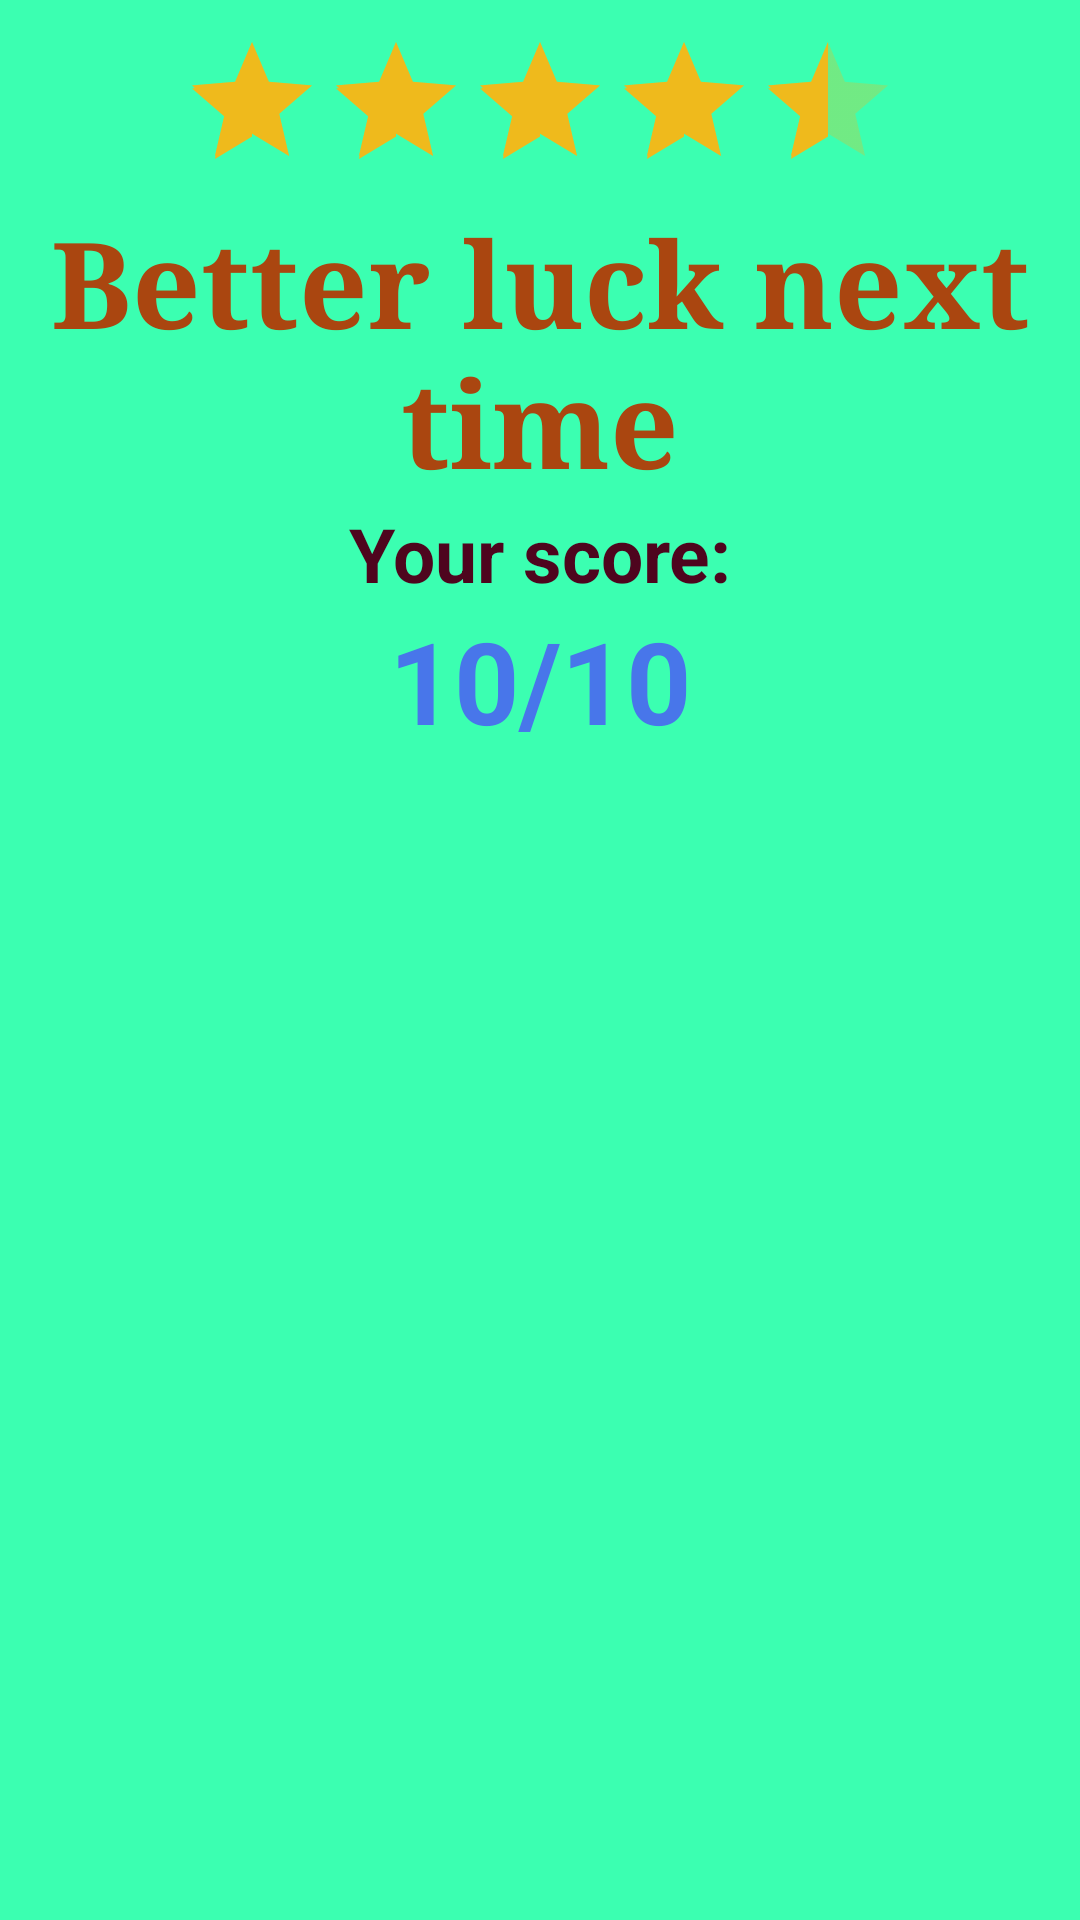

The Android layout XML behind this screen, and the referenced resources:
<!-- AndroidManifest.xml: application theme NoActionBarTheme -->
<!-- res/layout/activity_result.xml -->
<?xml version="1.0" encoding="utf-8"?>
<LinearLayout xmlns:android="http://schemas.android.com/apk/res/android"
    xmlns:app="http://schemas.android.com/apk/res-auto"
    xmlns:tools="http://schemas.android.com/tools"
    android:layout_width="match_parent"
    android:layout_height="match_parent"
    android:layout_gravity="center"
    android:background="#3BFFB1"
    android:orientation="vertical"
    tools:context=".result">

    <RatingBar
        android:id="@+id/ratebar"
        android:layout_marginTop="10dp"
        android:layout_width="wrap_content"
        android:layout_height="wrap_content"
        android:layout_gravity="center"
        android:background="#00FFFFFF"
        android:rating="4.5"
        android:theme="@style/RatingBar"/>

    <TextView
        android:id="@+id/textt"
        android:layout_width="wrap_content"
        android:layout_height="wrap_content"
        android:layout_gravity="center"
        android:fontFamily="serif"
        android:text="@string/better_luck_next_time"
        android:textAlignment="center"
        android:textAppearance="@style/TextAppearance.AppCompat.Display1"
        android:textColor="#AA4610"
        android:textSize="40sp"
        android:textStyle="bold"
        app:autoSizeTextType="uniform" />

    <ImageView
        android:id="@+id/image"
        android:layout_width="wrap_content"
        android:layout_height="wrap_content"
        android:layout_gravity="center"
        android:contentDescription="@string/todo"
        android:src="@drawable/runner" />

    <TextView
        android:id="@+id/s"
        android:layout_width="wrap_content"
        android:layout_height="wrap_content"
        android:layout_gravity="center"
        android:text="Your score:"
        android:textColor="#4E051E"
        android:textSize="25sp"
        android:textStyle="bold" />

    <TextView
        android:id="@+id/score"
        android:layout_width="wrap_content"
        android:layout_height="wrap_content"
        android:layout_gravity="center"
        android:text="10/10"
        android:textColor="#4876EA"
        android:textSize="38sp"
        android:textStyle="bold" />

</LinearLayout>
<!-- resources referenced by this layout -->
<resources>
  <string name="better_luck_next_time">Better luck next time</string>
  <string name="todo">TODO</string>
  <style name="RatingBar" parent="Theme.AppCompat">
          <item name="colorControlNormal">#EFBA1C</item>
          <item name="colorControlActivated">#EFBA1C</item>
      </style>
  <style name="NoActionBarTheme" parent="Theme.MaterialComponents.DayNight.NoActionBar">
          <item name="colorPrimary">#068579</item>
          <item name="colorPrimaryVariant">#3B89C6</item>
          <item name="colorOnPrimary">@color/white</item>
          
          <item name="colorSecondary">@color/teal_200</item>
          <item name="colorSecondaryVariant">@color/teal_700</item>
          <item name="colorOnSecondary">@color/black</item>
          
          <item name="android:statusBarColor" tools:targetApi="l">?attr/colorPrimaryVariant</item>
  
          
      </style>
  <!-- not gathered from this repository: default colours our renderer supplied (Android Studio template values) -->
  <color name="teal_200">#FF03DAC5</color>
  <color name="teal_700">#FF018786</color>
  <color name="black">#FF000000</color>
  <color name="white">#FFFFFFFF</color>
</resources>
